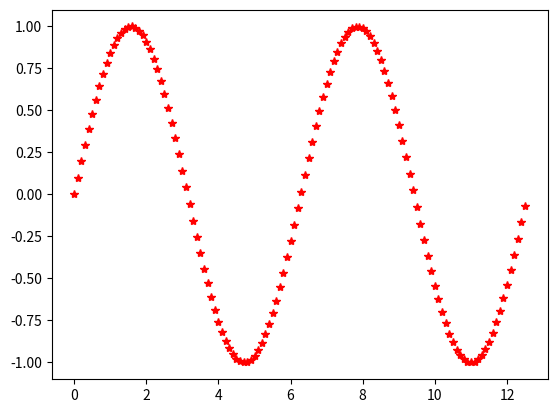

The matplotlib source for this figure:
import math  
import matplotlib.pyplot as plt
y_values = []  
x_values = []  
num = 0.0  
#collect both num and the sine of num in a list  
while num < math.pi * 4:  
    y_values.append(math.sin(num))  
    x_values.append(num)  
    num += 0.1  
plt.plot(x_values,y_values,'r*')  
plt.show()  

 

